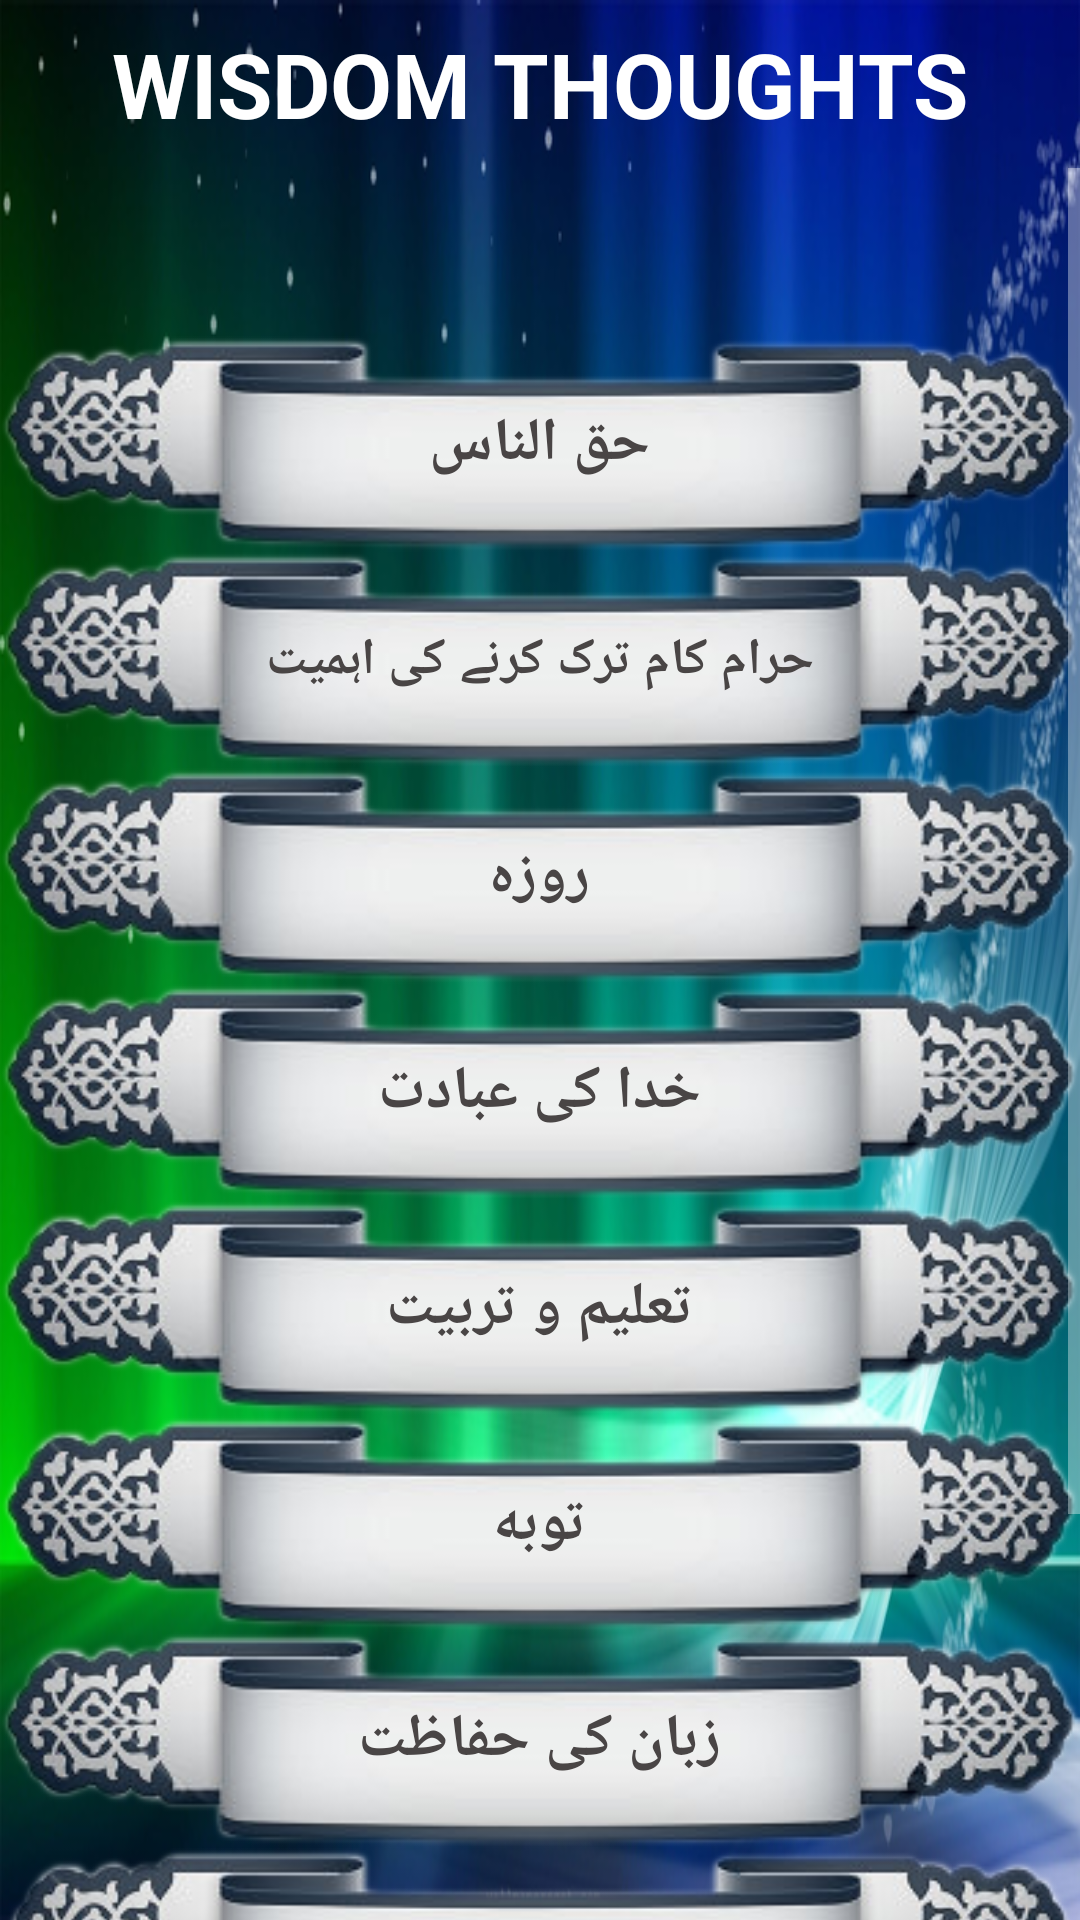

Layout XML and referenced resources for this Android screen:
<!-- AndroidManifest.xml: application theme AppTheme -->
<!-- res/layout/activity_urdu.xml -->
<?xml version="1.0" encoding="utf-8"?>
<LinearLayout xmlns:android="http://schemas.android.com/apk/res/android"
    android:layout_width="match_parent"
    android:layout_height="match_parent"
    android:background="@drawable/ic_home_background"
    android:orientation="vertical">

    <RelativeLayout style="@style/HomeActionBarRelaytiveLayout">

        <TextView
            android:id="@+id/home_actionBar_textView"
            style="@style/HomeActionBarTextView" />

    </RelativeLayout>

    <ScrollView
        style="@style/CategoryScrollAndLinearLayoutMainStyle"
        android:layout_gravity="center">

        <LinearLayout
            style="@style/CategoryScrollAndLinearLayoutMainStyle"
            android:orientation="vertical">

            <LinearLayout style="@style/CategoryLinearLayoutStyle">

                <RelativeLayout
                    style="@style/HomeButtonsRelaytiveLayout"
                    android:layout_gravity="center">

                    <ImageView
                        style="@style/CategoryImageViewStyle"
                        android:onClick="onClickEnglish" />

                    <TextView
                        style="@style/CategoryTextViewStyle"
                        android:text="@string/Urdu_HaqqoNas" />

                </RelativeLayout>

                <RelativeLayout
                    style="@style/HomeButtonsRelaytiveLayout"
                    android:layout_gravity="center">

                    <ImageView
                        style="@style/CategoryImageViewStyle"
                        android:onClick="onClickEnglish" />

                    <TextView
                        style="@style/CategoryTextViewStyle"
                        android:text="@string/Urdu_HaramKamTarkKarna"
                        android:textSize="17sp"/>

                </RelativeLayout>

                <RelativeLayout
                    style="@style/HomeButtonsRelaytiveLayout"
                    android:layout_gravity="center">

                    <ImageView
                        style="@style/CategoryImageViewStyle"
                        android:onClick="onClickEnglish" />

                    <TextView
                        style="@style/CategoryTextViewStyle"
                        android:text="@string/Urdu_Roza" />

                </RelativeLayout>

                <RelativeLayout
                    style="@style/HomeButtonsRelaytiveLayout"
                    android:layout_gravity="center">

                    <ImageView
                        style="@style/CategoryImageViewStyle"
                        android:onClick="onClickEnglish" />

                    <TextView
                        style="@style/CategoryTextViewStyle"
                        android:text="@string/Urdu_Ibadat" />

                </RelativeLayout>

                <RelativeLayout
                    style="@style/HomeButtonsRelaytiveLayout"
                    android:layout_gravity="center">

                    <ImageView
                        style="@style/CategoryImageViewStyle"
                        android:onClick="onClickEnglish" />

                    <TextView
                        style="@style/CategoryTextViewStyle"
                        android:text="@string/Urdu_Tarbiayt" />

                </RelativeLayout>

                <RelativeLayout
                    style="@style/HomeButtonsRelaytiveLayout"
                    android:layout_gravity="center">

                    <ImageView
                        style="@style/CategoryImageViewStyle"
                        android:onClick="onClickEnglish" />

                    <TextView
                        style="@style/CategoryTextViewStyle"
                        android:text="@string/Urdu_Toba" />

                </RelativeLayout>

                <RelativeLayout
                    style="@style/HomeButtonsRelaytiveLayout"
                    android:layout_gravity="center">

                    <ImageView
                        style="@style/CategoryImageViewStyle"
                        android:onClick="onClickEnglish" />

                    <TextView
                        style="@style/CategoryTextViewStyle"
                        android:text="@string/Urdu_ZabankiHifazat" />

                </RelativeLayout>
                <RelativeLayout
                    style="@style/HomeButtonsRelaytiveLayout"
                    android:layout_gravity="center">

                    <ImageView
                        style="@style/CategoryImageViewStyle"
                        android:onClick="onClickEnglish" />

                    <TextView
                        style="@style/CategoryTextViewStyle"
                        android:text="@string/Urdu_MotOrAkherat" />

                </RelativeLayout>
                <RelativeLayout
                    style="@style/HomeButtonsRelaytiveLayout"
                    android:layout_gravity="center">

                    <ImageView
                        style="@style/CategoryImageViewStyle"
                        android:onClick="onClickEnglish" />

                    <TextView
                        style="@style/CategoryTextViewStyle"
                        android:text="@string/Urdu_SilaheRehem" />

                </RelativeLayout>
            </LinearLayout>


        </LinearLayout>
    </ScrollView>


</LinearLayout>
<!-- resources referenced by this layout -->
<resources>
  <!-- drawable ic_home_background: png bitmap (drawable, 300470 bytes) -->
  <string name="Urdu_HaqqoNas">حق الناس</string>
  <string name="Urdu_HaramKamTarkKarna"> حرام کام ترک کرنے کی اہمیت</string>
  <string name="Urdu_Ibadat">خدا کی عبادت</string>
  <string name="Urdu_MotOrAkherat">موت اور آخرت</string>
  <string name="Urdu_Roza">روزہ</string>
  <string name="Urdu_SilaheRehem">صله رحم</string>
  <string name="Urdu_Tarbiayt">تعلیم و تربیت</string>
  <string name="Urdu_Toba">توبه</string>
  <string name="Urdu_ZabankiHifazat">زبان کی حفاظت</string>
  <style name="CategoryImageViewStyle">
          <item name="android:layout_width">wrap_content</item>
          <item name="android:layout_height">wrap_content</item>
          <item name="android:adjustViewBounds">true</item>
          <item name="android:scaleType">fitXY</item>
          <item name="android:clickable">true</item>
          <item name="android:src">@drawable/ic_category_button</item>
  
      </style>
  <style name="CategoryLinearLayoutStyle">
          <item name="android:layout_width">match_parent</item>
          <item name="android:layout_height">match_parent</item>
          <item name="android:layout_gravity">center_vertical</item>
          <item name="android:layout_marginTop">?android:actionBarSize</item>
          <item name="android:layout_marginBottom">?android:actionBarSize</item>
          <item name="android:orientation">vertical</item>
      </style>
  <style name="CategoryScrollAndLinearLayoutMainStyle">
          <item name="android:layout_width">match_parent</item>
          <item name="android:layout_height">match_parent</item>
      </style>
  <style name="CategoryTextViewStyle">
          <item name="android:layout_width">wrap_content</item>
          <item name="android:layout_height">wrap_content</item>
          <item name="android:layout_centerInParent">true</item>
          <item name="android:textSize">20sp</item>
          <item name="android:textStyle">bold</item>
          <item name="android:clickable">true</item>
          <item name="android:textColor">@color/colorDarkGray</item>
      </style>
  <style name="HomeActionBarRelaytiveLayout">
          <item name="android:layout_width">match_parent</item>
          <item name="android:layout_height">wrap_content</item>
          <item name="android:layout_marginTop">@dimen/activity_vertical_margin</item>
      </style>
  <style name="HomeActionBarTextView">
          <item name="android:layout_width">match_parent</item>
          <item name="android:layout_height">?android:actionBarSize</item>
          <item name="android:textSize">30sp</item>
          <item name="android:textStyle">bold</item>
          <item name="android:textColor">@color/colorWhite</item>
          <item name="android:gravity">center</item>
          <item name="android:text">@string/ActionBarText</item>
      </style>
  <style name="HomeButtonsRelaytiveLayout">
          <item name="android:layout_width">wrap_content</item>
          <item name="android:layout_height">wrap_content</item>
      </style>
  <style name="AppTheme" parent="Theme.AppCompat.NoActionBar">
          
          <item name="colorPrimary">@color/colorPrimary</item>
          <item name="colorPrimaryDark">@color/colorPrimaryDark</item>
          <item name="colorAccent">@color/colorAccent</item>
      </style>
  <!-- drawable ic_category_button: png bitmap (drawable, 55270 bytes) -->
  <color name="colorDarkGray">#494545</color>
  <color name="colorWhite">#ffffff</color>
  <string name="ActionBarText">WISDOM THOUGHTS</string>
  <color name="colorPrimary">#3F51B5</color>
  <color name="colorPrimaryDark">#303F9F</color>
  <color name="colorAccent">#FF4081</color>
</resources>
